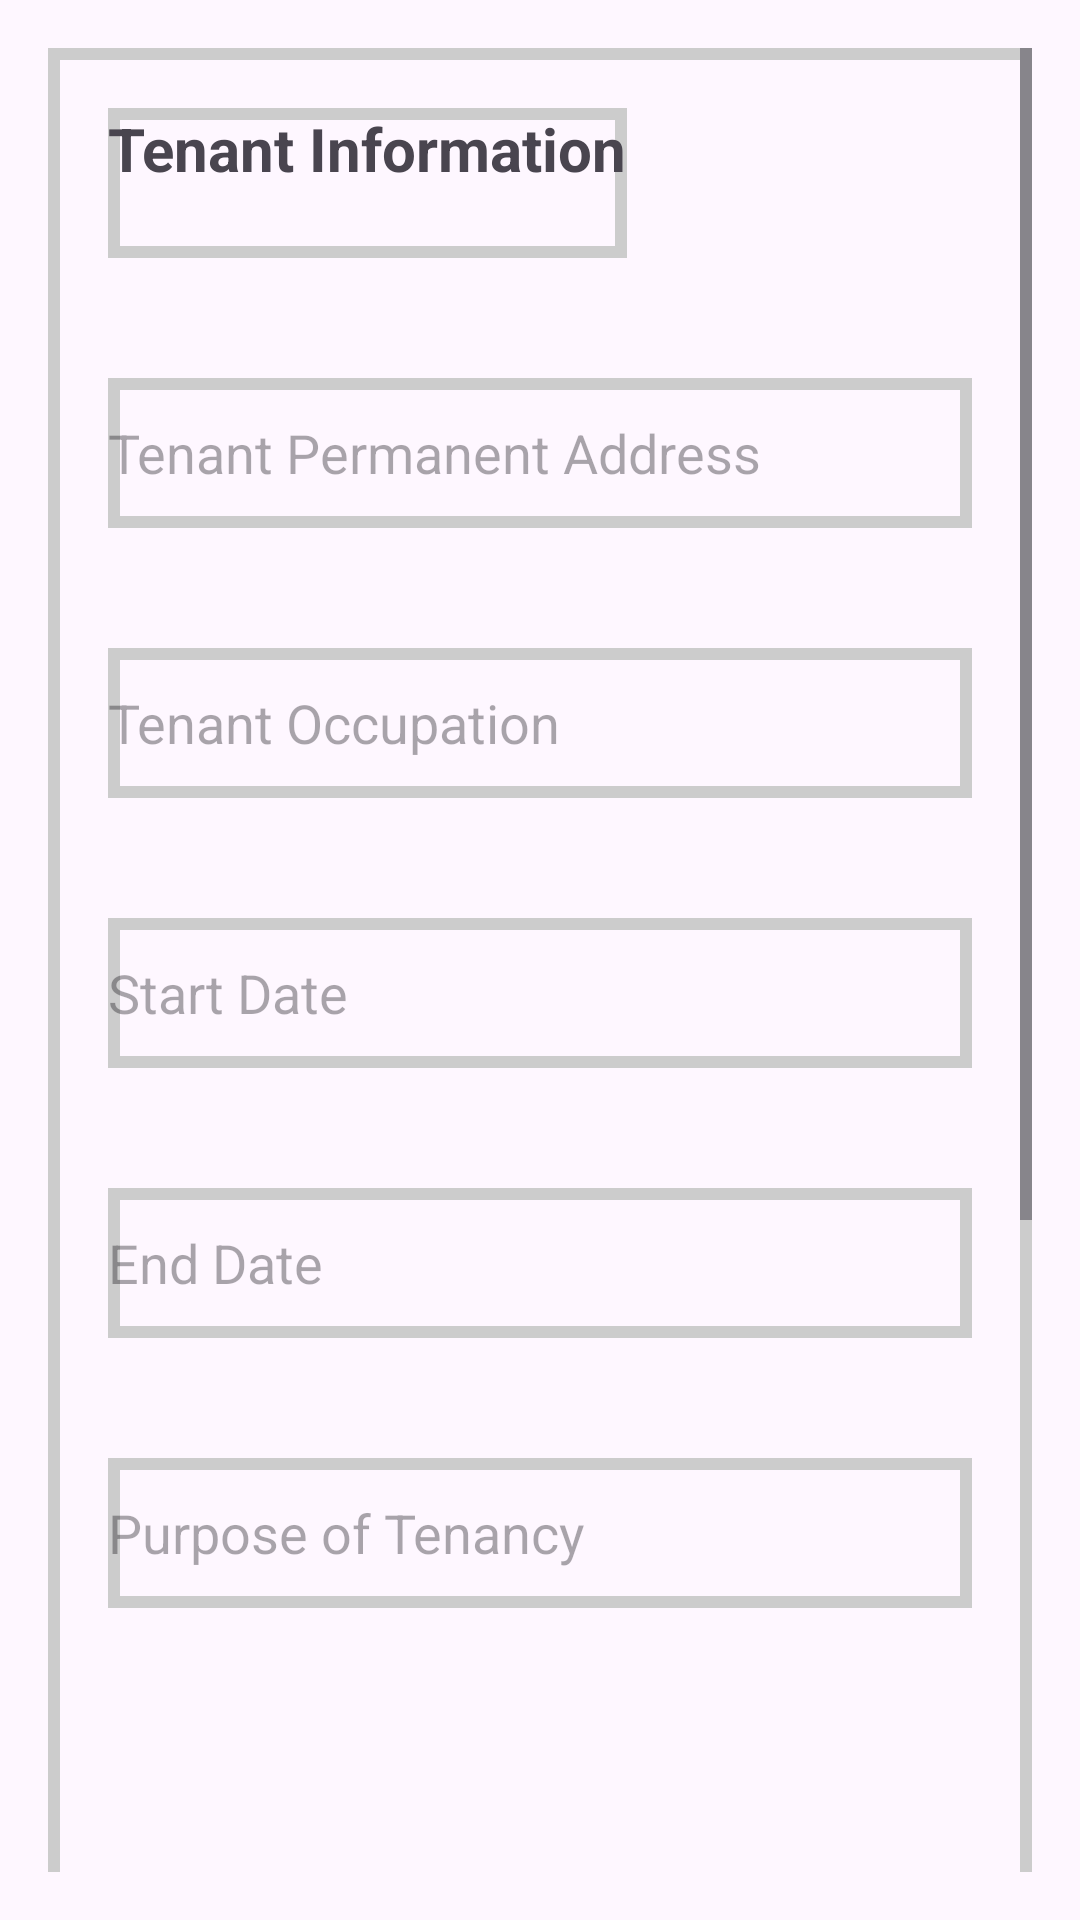

Reconstruct the res/layout file that produces this screen, plus the resources it refers to.
<!-- AndroidManifest.xml: application theme Theme.UserPoliceApp -->
<!-- res/layout/addtenentvarification2.xml -->
<ScrollView xmlns:android="http://schemas.android.com/apk/res/android"
    android:layout_width="match_parent"
    android:layout_height="match_parent"
    android:padding="16dp">

    <LinearLayout
        android:layout_width="match_parent"
        android:layout_height="wrap_content"
        android:background="@drawable/textback"
        android:orientation="vertical">

        
        <TextView
            android:layout_width="wrap_content"
            android:layout_height="50dp"
            android:layout_margin="20dp"
            android:layout_marginBottom="16dp"
            android:background="@drawable/textback"

            android:text="Tenant Information"
            android:textSize="20sp"
            android:textStyle="bold" />

        
        <EditText
            android:id="@+id/editTextTenantPAddress"
            android:layout_width="match_parent"
            android:layout_height="50dp"
            android:layout_margin="20dp"
            android:background="@drawable/textback"

            android:hint="Tenant Permanent Address" />

        
        <EditText
            android:id="@+id/editTextTenantOccupation"
            android:layout_width="match_parent"
            android:layout_height="50dp"
            android:layout_margin="20dp"
            android:background="@drawable/textback"

            android:hint="Tenant Occupation" />

        
        <EditText
            android:id="@+id/editTextStartDate"
            android:layout_width="match_parent"
            android:layout_height="50dp"
            android:layout_margin="20dp"
            android:background="@drawable/textback"

            android:hint="Start Date" />

        
        <EditText
            android:id="@+id/editTextEndDate"
            android:layout_width="match_parent"
            android:layout_height="50dp"
            android:layout_margin="20dp"
            android:background="@drawable/textback"

            android:hint="End Date" />

        
        <EditText
            android:id="@+id/editTextPurposeOfTenancy"
            android:layout_width="match_parent"
            android:layout_height="50dp"
            android:layout_margin="20dp"
            android:background="@drawable/textback"

            android:hint="Purpose of Tenancy" />

        
        <ImageView
            android:id="@+id/imageViewSignaturePhoto"
            android:layout_width="200dp"
            android:layout_height="200dp"
            android:layout_margin="20dp" />

        
        <Spinner
            android:id="@+id/editTextStationId"
            android:layout_width="match_parent"
            android:layout_height="50dp"
            android:layout_margin="20dp"
            android:background="@drawable/textback"
            android:text="Choose Station" />

        
        <Button
            android:id="@+id/buttonSubmit"
            android:layout_width="match_parent"
            android:layout_height="50dp"
            android:backgroundTint="@drawable/buttonback"
            android:layout_marginBottom="60dp"
            android:layout_marginLeft="20dp"
            android:layout_marginRight="20dp"
            android:text="Submit" />

    </LinearLayout>

</ScrollView>
<!-- resources referenced by this layout -->
<resources>
  <!-- drawable buttonback (drawable) -->
  <?xml version="1.0" encoding="utf-8"?>
  <shape xmlns:android="http://schemas.android.com/apk/res/android">
      <corners android:radius="10dp"/>
      <solid android:color="#3F99FF"/>
  </shape>
  <!-- drawable textback (drawable) -->
  <?xml version="1.0" encoding="utf-8"?>
  <shape xmlns:android="http://schemas.android.com/apk/res/android">
      <stroke android:color="#cccccc"
          android:width="4dp"/>
  
  </shape>
  <style name="Theme.UserPoliceApp" parent="Base.Theme.UserPoliceApp" />
  <style name="Base.Theme.UserPoliceApp" parent="Theme.Material3.DayNight.NoActionBar">
          
          
      </style>
</resources>
